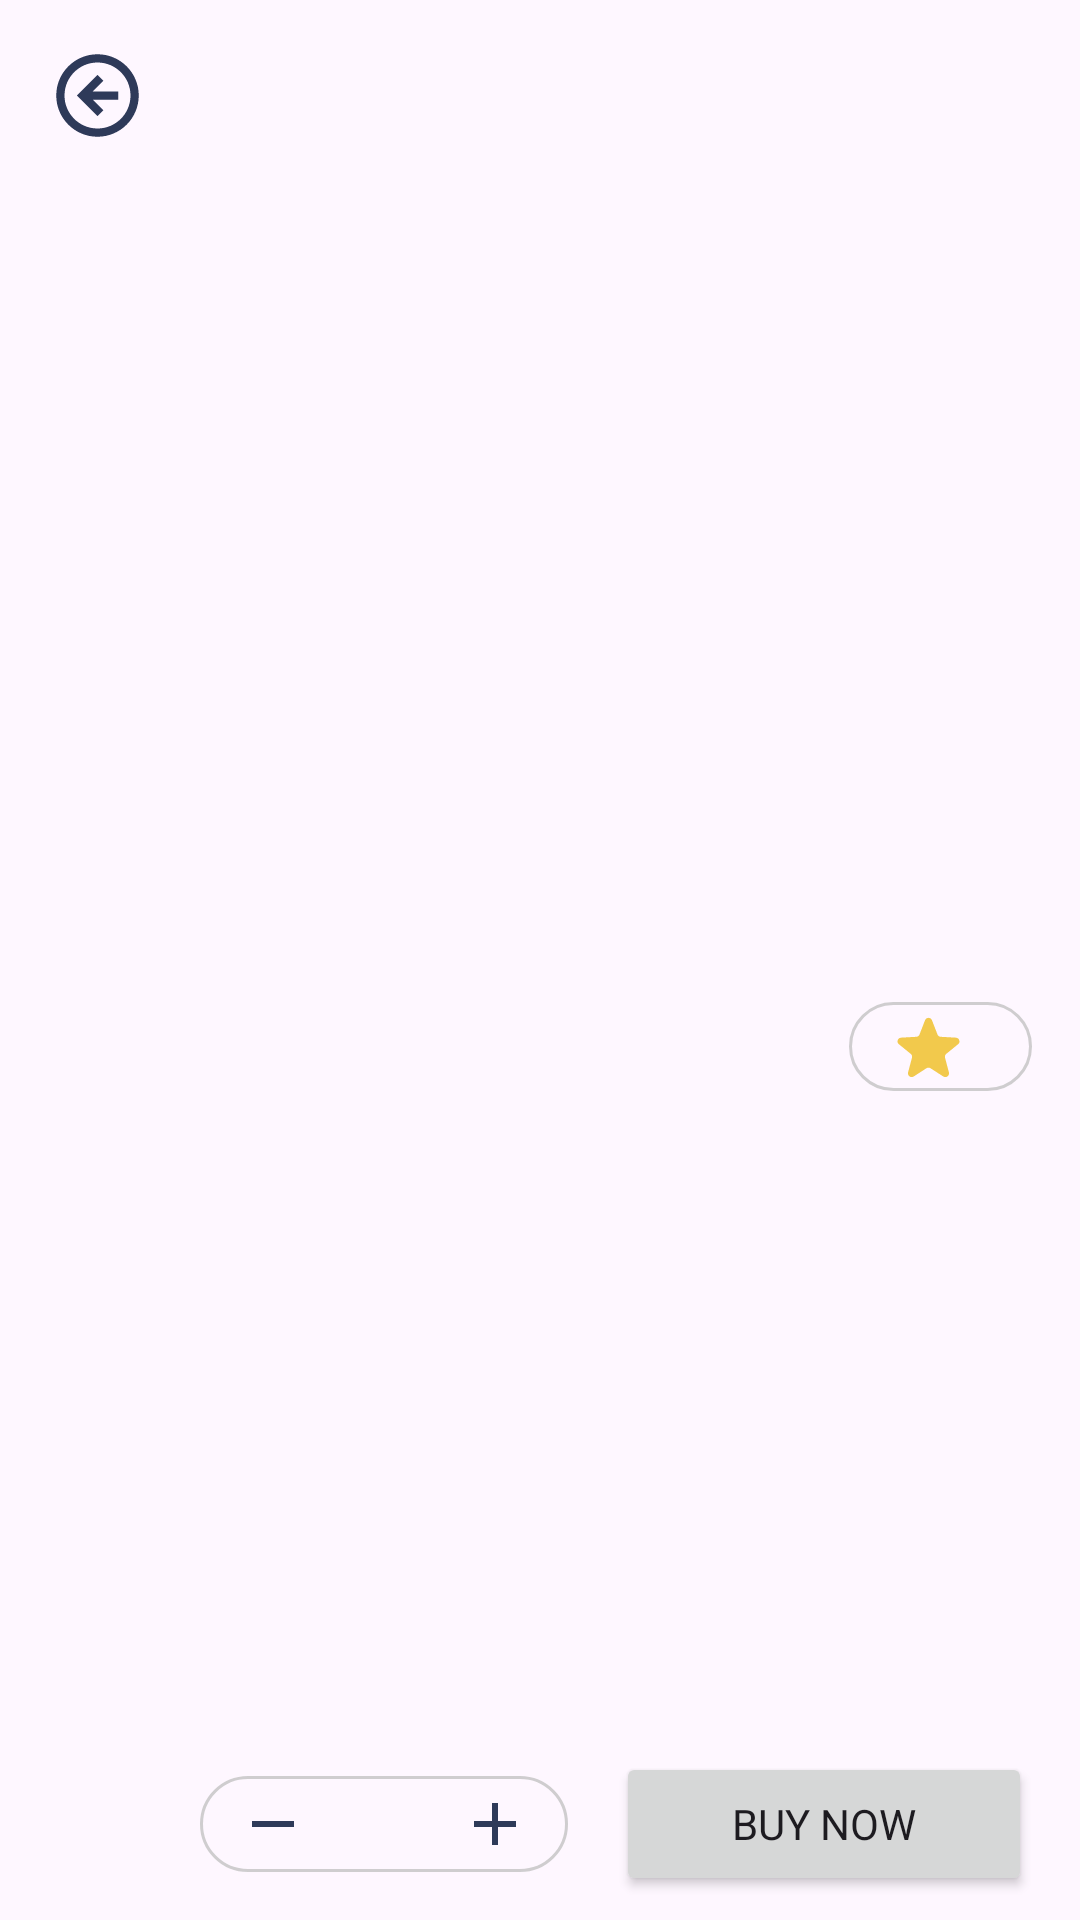

Android layout source for this screen:
<!-- AndroidManifest.xml: application theme Theme.EGroceries -->
<!-- res/layout/activity_detail_product.xml -->
<?xml version="1.0" encoding="utf-8"?>
<androidx.constraintlayout.widget.ConstraintLayout xmlns:android="http://schemas.android.com/apk/res/android"
    xmlns:app="http://schemas.android.com/apk/res-auto"
    xmlns:tools="http://schemas.android.com/tools"
    android:layout_width="match_parent"
    android:layout_height="match_parent"
    tools:context=".presentation.detailproduct.DetailProductActivity">

    <LinearLayout
        android:id="@+id/ll_action_bar"
        android:layout_width="match_parent"
        android:layout_height="?attr/actionBarSize"
        android:orientation="horizontal"
        app:layout_constraintTop_toTopOf="parent">

        <ImageView
            android:id="@+id/iv_back"
            android:layout_width="wrap_content"
            android:layout_height="wrap_content"
            android:layout_gravity="center_vertical"
            android:layout_marginStart="16dp"
            android:src="@drawable/ic_back" />
    </LinearLayout>

    <ScrollView
        android:layout_width="match_parent"
        android:layout_height="0dp"
        app:layout_constraintBottom_toTopOf="@id/ll_bottom_action"
        app:layout_constraintTop_toBottomOf="@id/ll_action_bar">

        <androidx.constraintlayout.widget.ConstraintLayout
            android:layout_width="match_parent"
            android:layout_height="wrap_content">

            <ImageView
                android:id="@+id/iv_product_image"
                android:layout_width="match_parent"
                android:layout_height="0dp"
                android:scaleType="centerCrop"
                app:layout_constraintDimensionRatio="H,2:1.4"
                app:layout_constraintEnd_toEndOf="parent"
                app:layout_constraintStart_toStartOf="parent"
                app:layout_constraintTop_toTopOf="parent"
                tools:src="@tools:sample/avatars" />

            <TextView
                android:id="@+id/tv_product_name"
                android:layout_width="0dp"
                android:layout_height="wrap_content"
                android:layout_marginHorizontal="16dp"
                android:layout_marginTop="16dp"
                android:ellipsize="end"
                android:maxLines="2"
                android:textSize="24sp"
                android:textStyle="bold"
                app:layout_constraintStart_toStartOf="parent"
                app:layout_constraintEnd_toStartOf="@id/tv_product_rating"
                app:layout_constraintTop_toBottomOf="@id/iv_product_image"
                tools:text="Banana" />

            <TextView
                android:id="@+id/tv_product_farm"
                android:layout_width="0dp"
                android:layout_height="wrap_content"
                android:layout_marginHorizontal="16dp"
                android:ellipsize="end"
                android:maxLines="2"
                android:textColor="@color/grey_text"
                android:textSize="14sp"
                app:layout_constraintEnd_toStartOf="@id/tv_product_rating"
                app:layout_constraintStart_toStartOf="parent"
                app:layout_constraintTop_toBottomOf="@id/tv_product_name"
                tools:text="Banana Farm" />

            <TextView
                android:id="@+id/tv_product_rating"
                android:layout_width="wrap_content"
                android:layout_height="wrap_content"
                android:layout_marginTop="18dp"
                android:layout_marginEnd="16dp"
                android:background="@drawable/bg_button_rounded_border_transparent"
                android:ellipsize="end"
                android:paddingHorizontal="16dp"
                android:paddingVertical="4dp"
                android:textSize="16sp"
                android:textStyle="bold"
                android:drawablePadding="8dp"
                app:drawableLeftCompat="@drawable/ic_star"
                app:layout_constraintEnd_toEndOf="parent"
                app:layout_constraintTop_toBottomOf="@id/iv_product_image"
                tools:text="4.5" />

            <TextView
                android:id="@+id/tv_product_desc"
                android:layout_width="match_parent"
                android:layout_height="wrap_content"
                android:layout_marginHorizontal="16dp"
                android:layout_marginTop="16dp"
                android:textSize="16sp"
                app:layout_constraintBottom_toBottomOf="parent"
                app:layout_constraintTop_toBottomOf="@id/tv_product_farm"
                tools:text="@tools:sample/lorem/random" />
        </androidx.constraintlayout.widget.ConstraintLayout>
    </ScrollView>

    <LinearLayout
        android:id="@+id/ll_bottom_action"
        android:layout_width="match_parent"
        android:layout_height="wrap_content"
        android:padding="8dp"
        android:gravity="center_vertical"
        android:orientation="horizontal"
        android:weightSum="3"
        app:layout_constraintBottom_toBottomOf="parent">

        <TextView
            android:id="@+id/tv_product_price"
            android:layout_width="wrap_content"
            android:layout_height="wrap_content"
            android:layout_weight="1"
            android:ellipsize="end"
            android:maxLines="1"
            android:textSize="18sp"
            android:textStyle="bold"
            android:layout_marginStart="8dp"
            app:layout_constraintBottom_toBottomOf="parent"
            app:layout_constraintEnd_toStartOf="@+id/fl_add_to_cart"
            app:layout_constraintStart_toStartOf="parent"
            app:layout_constraintTop_toBottomOf="@id/tv_product_weight"
            tools:text="IDR. 20.000" />

        <LinearLayout
            android:id="@+id/ll_counter_product"
            android:layout_width="wrap_content"
            android:layout_height="wrap_content"
            android:layout_weight="1"
            android:background="@drawable/bg_button_rounded_border_transparent"
            android:orientation="horizontal"
            android:padding="4dp"
            android:weightSum="3">

            <ImageView
                android:id="@+id/iv_minus"
                android:layout_width="wrap_content"
                android:layout_height="wrap_content"
                android:layout_weight="1"
                android:src="@drawable/ic_minus" />

            <TextView
                android:id="@+id/tv_product_count"
                android:layout_width="wrap_content"
                android:layout_height="wrap_content"
                android:layout_gravity="center_vertical"
                android:layout_marginHorizontal="8dp"
                android:layout_weight="1"
                android:textAlignment="center"
                android:textStyle="bold"
                tools:text="23" />

            <ImageView
                android:id="@+id/iv_plus"
                android:layout_width="wrap_content"
                android:layout_height="wrap_content"
                android:layout_weight="1"
                android:maxWidth="240dp"
                android:src="@drawable/ic_plus" />

        </LinearLayout>

        <Button
            android:id="@+id/btn_buy"
            android:layout_width="wrap_content"
            android:layout_height="wrap_content"
            android:layout_marginStart="16dp"
            android:layout_weight="1"
            android:layout_marginEnd="8dp"
            android:text="@string/buy_now" />
    </LinearLayout>
</androidx.constraintlayout.widget.ConstraintLayout>
<!-- resources referenced by this layout -->
<resources>
  <color name="grey_text">#767676</color>
  <!-- drawable bg_button_rounded_border_transparent (drawable) -->
  <?xml version="1.0" encoding="utf-8"?>
  <shape xmlns:android="http://schemas.android.com/apk/res/android">
      <stroke android:width="1dp" android:color="@color/grey_border"/>
      <corners android:radius="16dp" />
  </shape>
  <!-- drawable ic_back (drawable) -->
  <vector xmlns:android="http://schemas.android.com/apk/res/android"
      android:width="33dp"
      android:height="33dp"
      android:viewportWidth="33"
      android:viewportHeight="33">
    <path
        android:pathData="M16.5,30.25C8.906,30.25 2.75,24.094 2.75,16.5C2.75,8.906 8.906,2.75 16.5,2.75C24.094,2.75 30.25,8.906 30.25,16.5C30.242,24.09 24.09,30.242 16.5,30.25ZM16.5,5.5C10.457,5.502 5.547,10.377 5.503,16.419C5.459,22.462 10.297,27.409 16.339,27.499C22.381,27.589 27.364,22.788 27.5,16.747V19.199V16.5C27.493,10.428 22.572,5.507 16.5,5.5ZM16.5,23.375L9.625,16.5L16.5,9.625L18.439,11.564L14.891,15.125H23.375V17.875H14.891L18.439,21.436L16.5,23.375Z"
        android:fillColor="#2E3A59"/>
  </vector>
  <!-- drawable ic_minus (drawable) -->
  <vector xmlns:android="http://schemas.android.com/apk/res/android"
      android:width="24dp"
      android:height="24dp"
      android:viewportWidth="24"
      android:viewportHeight="24">
    <path
        android:pathData="M5,13V11H19V13H5Z"
        android:fillColor="#2E3A59"/>
  </vector>
  <!-- drawable ic_plus (drawable) -->
  <vector xmlns:android="http://schemas.android.com/apk/res/android"
      android:width="24dp"
      android:height="24dp"
      android:viewportWidth="24"
      android:viewportHeight="24">
    <path
        android:pathData="M13,13V19H11V13H5V11H11V5H13V11H19V13H13Z"
        android:fillColor="#2E3A59"/>
  </vector>
  <!-- drawable ic_star (drawable) -->
  <vector android:height="21dp" android:viewportHeight="17"
      android:viewportWidth="17" android:width="21dp" xmlns:android="http://schemas.android.com/apk/res/android">
      <path android:fillColor="#F2C94C" android:pathData="M7.568,1.406C7.898,0.554 9.102,0.554 9.432,1.406L10.921,5.246C11.063,5.612 11.406,5.861 11.798,5.883L15.91,6.112C16.822,6.163 17.194,7.309 16.486,7.886L13.294,10.488C12.99,10.736 12.858,11.139 12.959,11.519L14.012,15.5C14.245,16.383 13.271,17.091 12.503,16.596L9.042,14.364C8.712,14.152 8.288,14.152 7.958,14.364L4.497,16.596C3.729,17.091 2.754,16.383 2.988,15.5L4.041,11.519C4.141,11.139 4.01,10.736 3.706,10.488L0.514,7.886C-0.194,7.309 0.178,6.163 1.09,6.112L5.202,5.883C5.594,5.861 5.937,5.612 6.079,5.246L7.568,1.406Z"/>
  </vector>
  <string name="buy_now">Buy Now</string>
  <style name="Theme.EGroceries" parent="Base.Theme.EGroceries" />
  <color name="grey_border">#CCC3C3C3</color>
  <color name="app_color_primary">#6FCF97</color>
  <color name="app_color_on_primary">#FFFFFF</color>
  <color name="app_color_primary_container">#AACAB7</color>
  <color name="app_color_on_primary_container">#36404B</color>
  <color name="app_color_secondary">#A7FFEB</color>
  <color name="app_color_on_secondary">#FFFFFF</color>
  <color name="app_color_secondary_container">#FFFFFF</color>
  <color name="app_color_on_secondary_container">#1B2025</color>
  <color name="app_color_tertiary">#1B2025</color>
  <color name="app_color_on_tertiary">#FFFFFF</color>
  <color name="app_color_tertiary_container">#1B2025</color>
  <color name="app_color_on_tertiary_container">#FFFFFF</color>
  <color name="app_color_error">#EA001F</color>
  <color name="app_color_on_error">#FFFFFF</color>
  <color name="app_color_error_container">#FFE1E5</color>
  <color name="app_color_on_error_container">#BD1329</color>
</resources>
